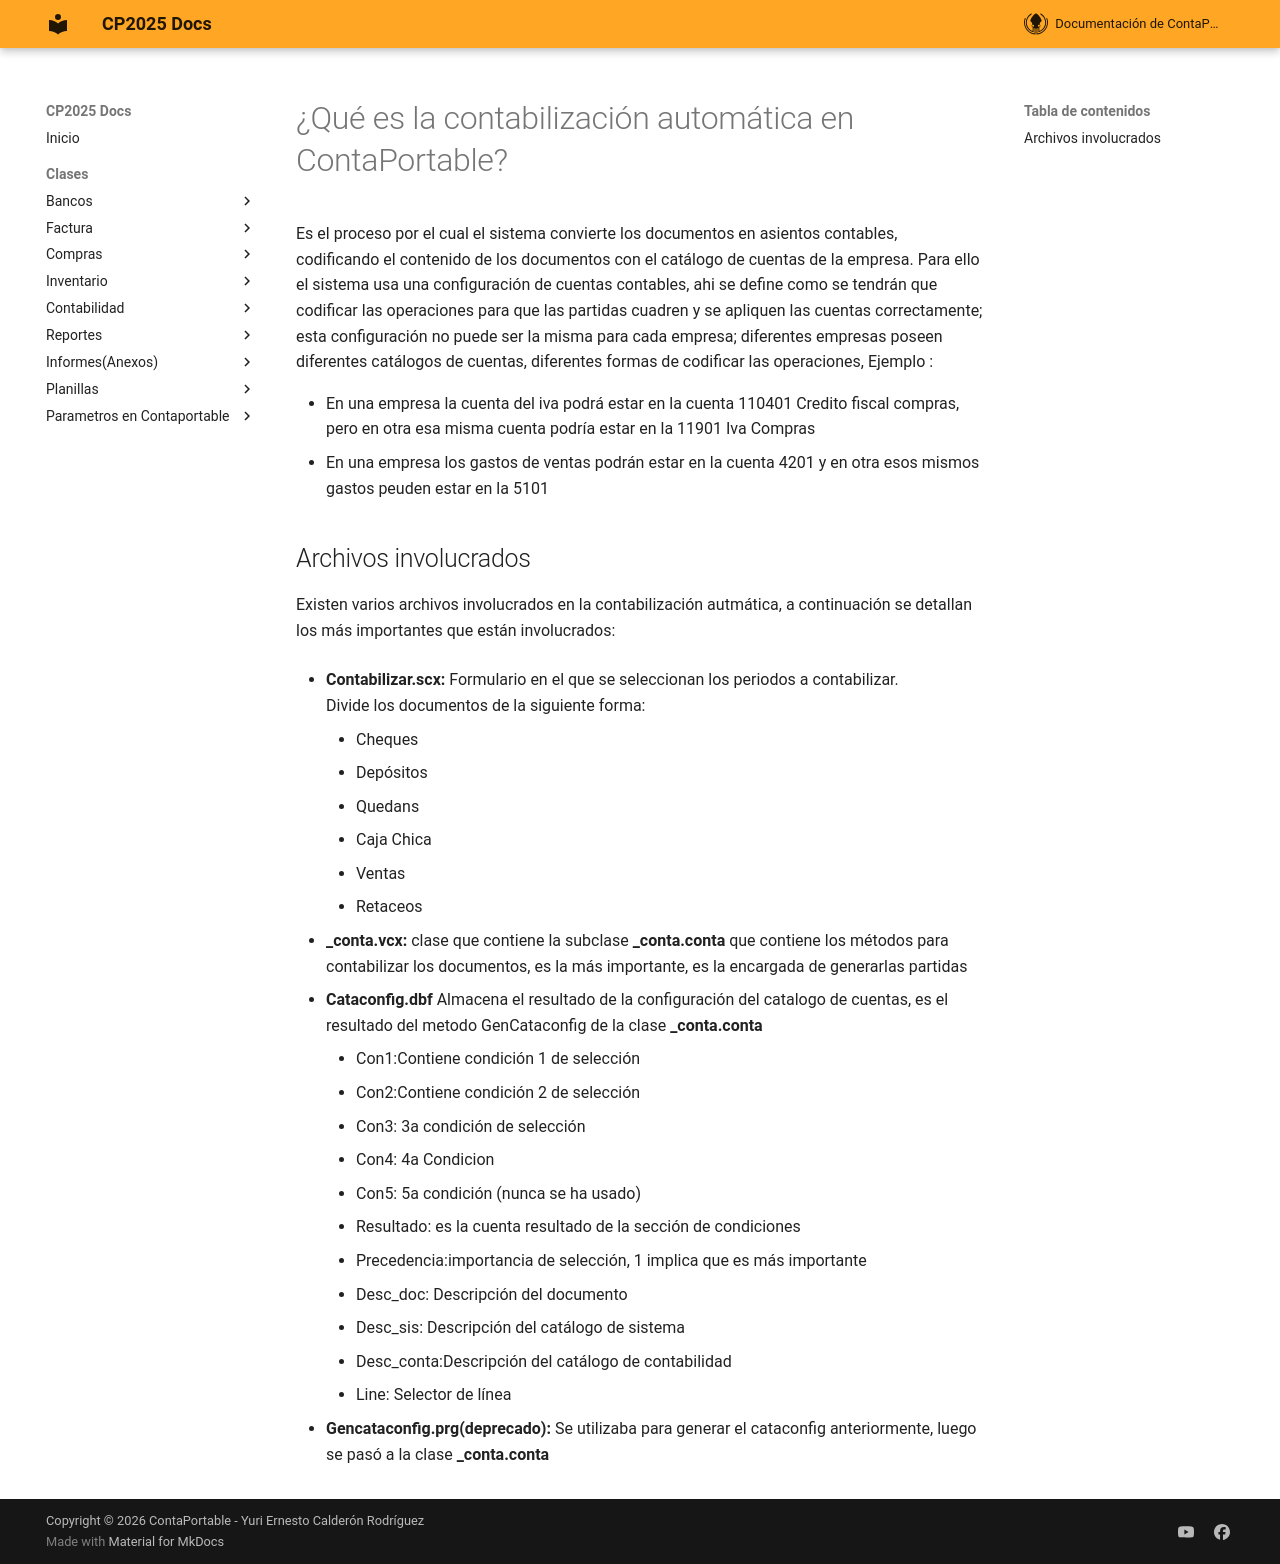

repository: ContaportableDesarrollo03/CPDOCS · page: modulos/contabilidad/contabilizacion_automatica/index.html · generator: mkdocs

# ¿Qué es la contabilización automática en ContaPortable?
Es el proceso por el cual el sistema convierte los documentos en asientos contables, codificando el contenido de los documentos con el catálogo de cuentas de la empresa. Para ello el sistema usa una configuración de cuentas contables, ahi se define como se tendrán que codificar las operaciones para que las partidas cuadren y se apliquen las cuentas correctamente; esta configuración no puede ser la misma para cada empresa; diferentes empresas poseen diferentes catálogos de cuentas, diferentes formas de codificar las operaciones, Ejemplo :

- En una empresa la cuenta del iva podrá estar en la cuenta 110401 Credito fiscal compras, pero en otra esa misma cuenta podría estar en la 11901 Iva Compras
- En una empresa los gastos de ventas podrán estar en la cuenta 4201 y en otra esos mismos gastos peuden estar en la 5101

## Archivos involucrados
Existen varios archivos involucrados en la contabilización autmática, a continuación se detallan los más importantes que están involucrados:

- **Contabilizar.scx:** Formulario en el que se seleccionan los periodos a contabilizar.  
  Divide los documentos de la siguiente forma:
  
    - Cheques  
    - Depósitos  
    - Quedans  
    - Caja Chica  
    - Ventas  
    - Retaceos

- **_conta.vcx:** clase que contiene la subclase **_conta.conta** que contiene los métodos para contabilizar los documentos, es la más importante, es la encargada de generarlas partidas
- **Cataconfig.dbf** Almacena el resultado de la configuración del catalogo de cuentas, es el resultado del metodo GenCataconfig de la clase **_conta.conta**
    - Con1:Contiene condición 1 de selección
    - Con2:Contiene condición 2 de selección
    - Con3: 3a condición de selección
    - Con4: 4a Condicion 
    - Con5: 5a condición (nunca se ha usado) 
    - Resultado: es la cuenta resultado de la sección de condiciones 
    - Precedencia:importancia de selección, 1 implica que es más importante 
    - Desc_doc: Descripción del documento
    - Desc_sis: Descripción del catálogo de sistema 
    - Desc_conta:Descripción del catálogo de contabilidad 
    - Line: Selector de línea

- **Gencataconfig.prg(deprecado):** Se utilizaba para generar el cataconfig anteriormente, luego se pasó a la clase **_conta.conta**  
